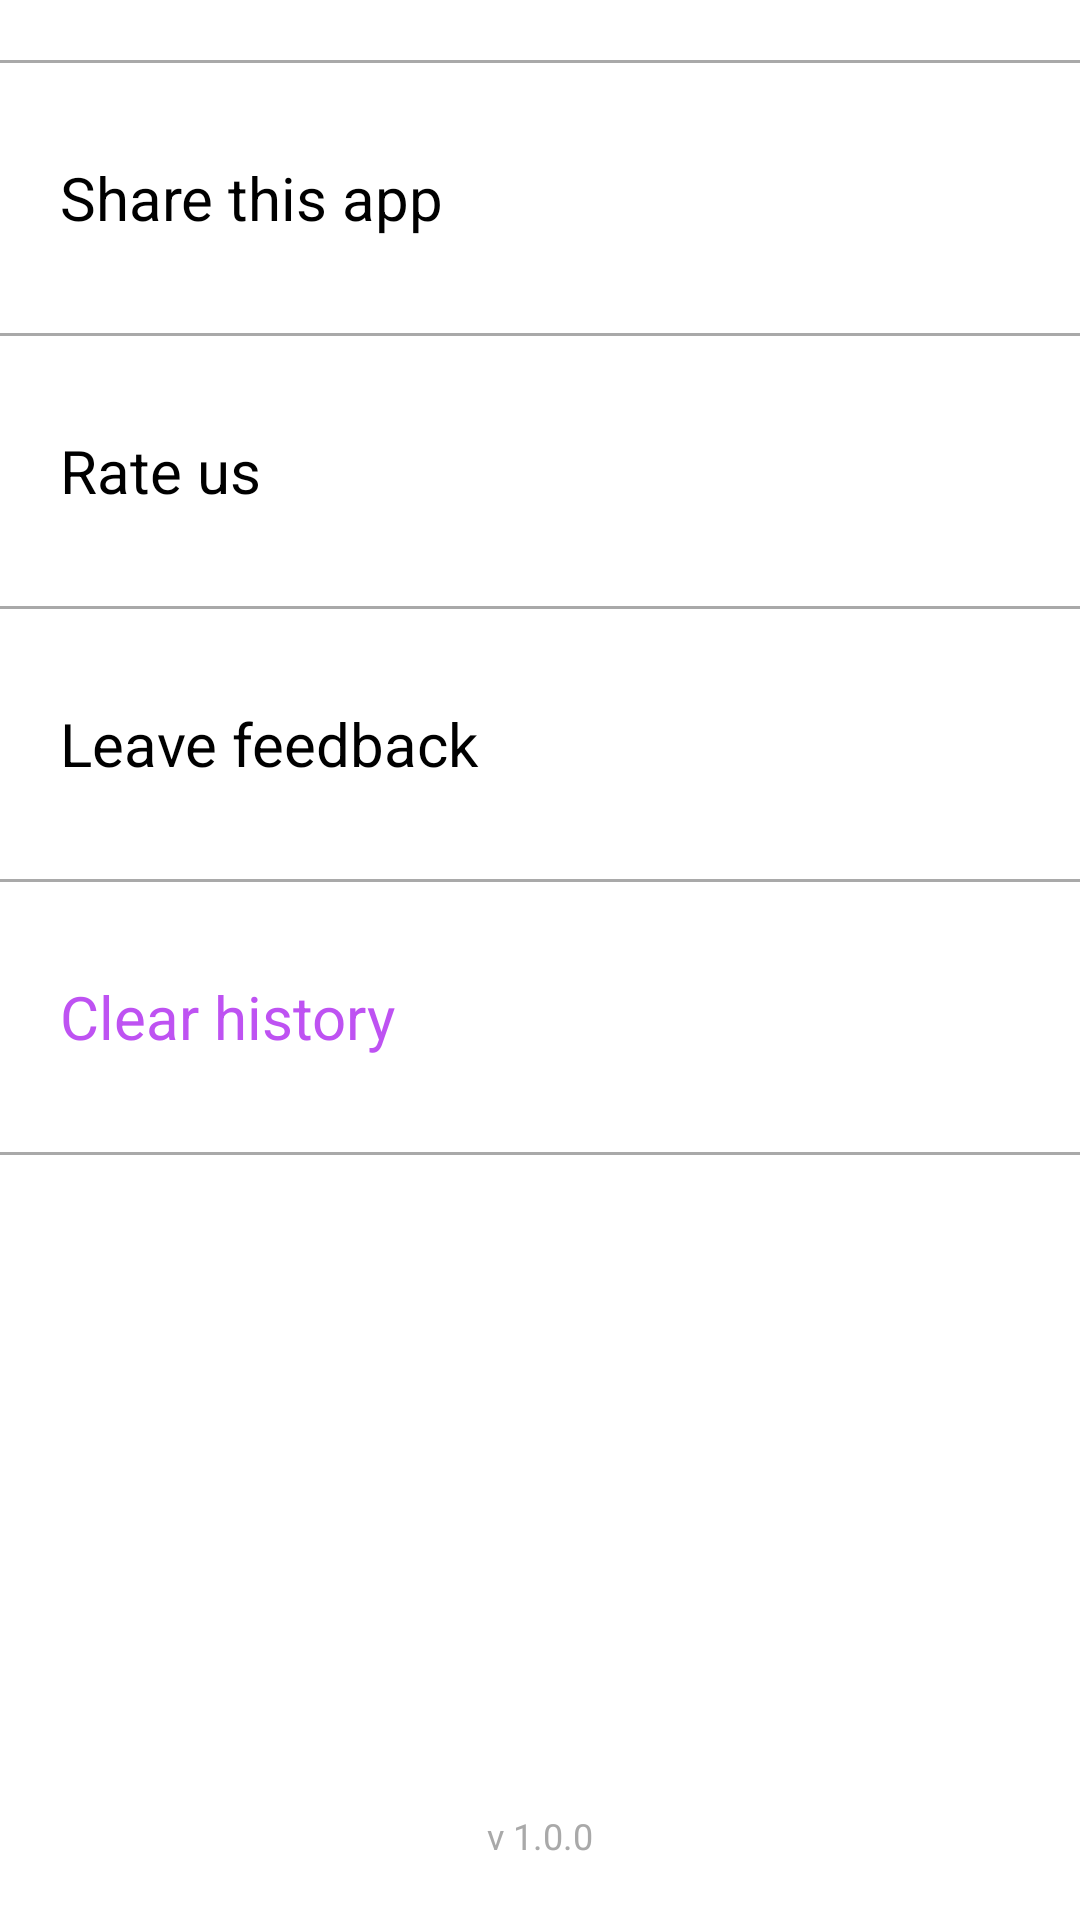

Here is an Android app screen rendered from its layout file. Give the layout XML and the strings, colors and styles it references.
<!-- AndroidManifest.xml: application theme AppTheme -->
<!-- res/layout/settings_fragment.xml -->
<?xml version="1.0" encoding="utf-8"?>
<LinearLayout xmlns:android="http://schemas.android.com/apk/res/android"
    xmlns:tools="http://schemas.android.com/tools"
    android:layout_width="match_parent"
    android:layout_height="match_parent"
    android:background="@color/White"
    android:orientation="vertical"
    tools:context=".ui.settings.SettingsFragment">

    <View
        style="@style/ViewDividerStyle"
        android:layout_width="match_parent"
        android:layout_height="1dp" />

    <TextView
        android:id="@+id/text_settings_share_this_app"
        style="@style/TextSettingsStyle"
        android:layout_width="match_parent"
        android:layout_height="50dp"
        android:drawableEnd="@drawable/icon_right_arrow"
        android:text="@string/text_settings_share_this_app"
        android:textColor="@color/Black" />

    <View
        style="@style/ViewDividerStyle"
        android:layout_width="match_parent"
        android:layout_height="1dp" />

    <TextView
        android:id="@+id/text_settings_rate_us"
        style="@style/TextSettingsStyle"
        android:layout_width="match_parent"
        android:layout_height="50dp"
        android:drawableEnd="@drawable/icon_right_arrow"
        android:text="@string/text_settings_rate_us"
        android:textColor="@color/Black" />

    <View
        style="@style/ViewDividerStyle"
        android:layout_width="match_parent"
        android:layout_height="1dp" />

    <TextView
        android:id="@+id/text_settings_leave_feedback"
        style="@style/TextSettingsStyle"
        android:layout_width="match_parent"
        android:layout_height="50dp"
        android:drawableEnd="@drawable/icon_right_arrow"
        android:text="@string/text_settings_leave_feedback"
        android:textColor="@color/Black" />

    <View
        style="@style/ViewDividerStyle"
        android:layout_width="match_parent"
        android:layout_height="1dp" />

    <TextView
        android:id="@+id/text_settings_clear_history"
        style="@style/TextSettingsStyle"
        android:layout_width="match_parent"
        android:layout_height="50dp"
        android:drawableEnd="@drawable/icon_right_arrow"
        android:text="@string/text_settings_clear_history"
        android:textColor="@color/Heliotrope" />

    <View
        style="@style/ViewDividerStyle"
        android:layout_width="match_parent"
        android:layout_height="1dp" />

    <TextView
        android:layout_width="match_parent"
        android:layout_height="match_parent"
        android:layout_marginBottom="20dp"
        android:gravity="center_horizontal|bottom"
        android:text="v 1.0.0"
        android:textColor="@color/Gray"
        android:textSize="12sp" />


</LinearLayout>
<!-- resources referenced by this layout -->
<resources>
  <color name="Black">#000000</color>
  <color name="Gray">#A9A9A9</color>
  <color name="Heliotrope">#BE52F2</color>
  <color name="White">#FFFFFF</color>
  <string name="text_settings_clear_history">Clear history</string>
  <string name="text_settings_leave_feedback">Leave feedback</string>
  <string name="text_settings_rate_us">Rate us</string>
  <string name="text_settings_share_this_app">Share this app</string>
  <style name="TextSettingsStyle">
          <item name="android:gravity">center_vertical</item>
          <item name="android:layout_marginStart">20dp</item>
          <item name="android:layout_marginEnd">20dp</item>
          <item name="android:textSize">20sp</item>
      </style>
  <style name="ViewDividerStyle">
          <item name="android:layout_marginTop">20dp</item>
          <item name="android:layout_marginBottom">20dp</item>
          <item name="android:background">@color/Gray</item>
      </style>
  <style name="AppTheme" parent="Theme.MaterialComponents.DayNight.NoActionBar.Bridge">
          <item name="colorPrimary">@color/colorPrimary</item>
          <item name="colorPrimaryDark">@color/colorPrimaryDark</item>
          <item name="colorAccent">@color/colorAccent</item>
          <item name="android:windowFullscreen">true</item>
          <item name="titleTextColor">@color/Black</item>
      </style>
  <color name="colorPrimary">#6200EE</color>
  <color name="colorPrimaryDark">#3700B3</color>
  <color name="colorAccent">#03DAC5</color>
</resources>
